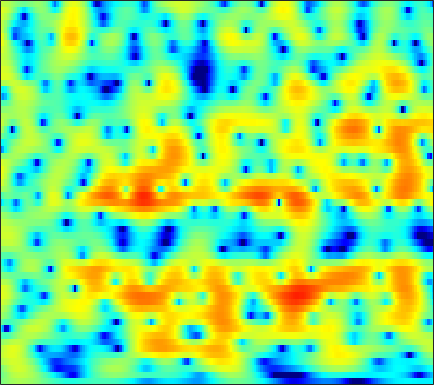

Source data for this figure (header and first rows):
-0.49098, -0.075511, 0.41148, 0.82151, 1.0824, 1.3654, 1.5762, 1.687, 1.7754, 1.7969, 1.754, 1.68, 1.5322, 1.3292, 1.1448, 0.85843, 0.53085, 0.25621, -0.14051, -0.56453, -1.0074, -1.3469, -1.7981, -2.2417
-1.23, -0.529, 0.3021, 1.009, 1.458, 1.951, 2.324, 2.527, 2.701, 2.763, 2.718, 2.617, 2.396, 2.079, 1.781, 1.305, 0.7457, 0.2722, -0.4254, -1.194, -2.028, -2.692, -3.626, -4.614
-0.6918, 0.2013, 1.202, 2.008, 2.494, 2.994, 3.334, 3.489, 3.568, 3.501, 3.292, 3.041, 2.588, 1.995, 1.454, 0.6054, -0.4011, -1.266, -2.573, -4.083, -5.803, -7.25, -9.397, -11.76
1.79, 2.234, 2.754, 3.171, 3.409, 3.615, 3.689, 3.659, 3.495, 3.189, 2.74, 2.308, 1.61, 0.773, 0.05368, -1.019, -2.218, -3.2, -4.618, -6.166, -7.859, -9.214, -11.12, -13.01
2.675, 3.104, 3.575, 3.919, 4.082, 4.167, 4.088, 3.918, 3.532, 2.957, 2.188, 1.476, 0.3495, -0.9697, -2.074, -3.661, -5.273, -6.412, -7.692, -8.583, -9.093, -9.312, -9.471, -9.607
2.239, 2.86, 3.506, 3.971, 4.202, 4.354, 4.316, 4.163, 3.78, 3.178, 2.335, 1.524, 0.1552, -1.609, -3.263, -6.085, -9.933, -13.78, -17.98, -14.82, -11.37, -9.67, -8.139, -7.2
0.5403, 0.9973, 1.503, 1.917, 2.173, 2.45, 2.637, 2.71, 2.702, 2.556, 2.257, 1.929, 1.359, 0.6474, 0.05689, -0.7539, -1.524, -2.01, -2.499, -2.806, -2.939, -2.98, -2.999, -3.057
-2.351, -2.659, -2.831, -2.609, -2.178, -1.361, -0.4687, 0.1736, 0.9146, 1.486, 1.887, 2.083, 2.217, 2.229, 2.174, 2.023, 1.794, 1.581, 1.251, 0.8897, 0.4952, 0.1794, -0.3116, -0.8867
-6.259, -9.792, -19.57, -17.97, -10.81, -6.099, -3.267, -1.766, -0.272, 0.8348, 1.662, 2.152, 2.669, 3.036, 3.222, 3.357, 3.372, 3.31, 3.115, 2.788, 2.299, 1.808, 0.9553, -0.1718
-0.8671, -1.681, -2.497, -2.885, -2.889, -2.617, -2.194, -1.84, -1.391, -0.9143, -0.382, 0.04383, 0.6321, 1.214, 1.609, 2.067, 2.434, 2.63, 2.766, 2.724, 2.479, 2.173, 1.614, 0.8417
1.536, 0.9735, 0.1778, -0.6853, -1.404, -2.506, -3.809, -4.914, -6.41, -7.445, -7.33, -6.466, -4.875, -3.3, -2.248, -1.071, -0.1398, 0.4159, 0.9747, 1.377, 1.643, 1.775, 1.869, 1.879
2.451, 2.048, 1.302, 0.2992, -0.6429, -2.227, -4.288, -6.234, -9.595, -13.47, -13.7, -11.18, -8.078, -5.86, -4.627, -3.373, -2.5, -2.023, -1.525, -1.037, -0.4686, -0.0286, 0.5658, 1.138
3.449, 3.269, 2.789, 2.084, 1.43, 0.4161, -0.7109, -1.59, -2.69, -3.553, -4.075, -4.307, -4.377, -4.31, -4.291, -4.441, -4.876, -5.342, -6.078, -6.683, -6.499, -5.613, -3.818, -1.866
4.384, 4.237, 3.842, 3.236, 2.657, 1.73, 0.6672, -0.1962, -1.35, -2.454, -3.403, -3.926, -4.397, -4.651, -4.87, -5.352, -6.134, -7.072, -9.275, -13.11, -15.25, -11.67, -7.001, -3.571
4.244, 4.052, 3.643, 2.998, 2.328, 1.194, -0.2764, -1.651, -3.949, -6.932, -10.47, -12.43, -11.41, -8.793, -7.198, -5.629, -4.64, -4.233, -3.851, -3.454, -2.907, -2.33, -1.312, -0.1695
2.398, 2.296, 1.98, 1.484, 0.9891, 0.131, -0.9868, -2.036, -3.716, -5.762, -7.849, -8.74, -8.173, -6.559, -5.3, -3.869, -2.831, -2.287, -1.716, -1.222, -0.8106, -0.5236, -0.01206, 0.6091
-0.02915, -0.1209, -0.3932, -0.704, -0.8883, -1.071, -1.189, -1.248, -1.327, -1.405, -1.447, -1.368, -1.194, -0.9422, -0.7126, -0.4844, -0.4332, -0.4881, -0.7535, -1.273, -1.897, -2.325, -2.645, -2.37
-2.452, -3.325, -4.927, -6.564, -7.042, -5.958, -3.98, -2.543, -1.001, 0.1593, 1.007, 1.463, 1.87, 2.106, 2.168, 2.033, 1.644, 1.191, 0.2221, -1.356, -3.732, -6.554, -14.34, -19.08
-3.63, -4.798, -7.111, -10.12, -11.24, -8.917, -5.593, -3.603, -1.623, -0.222, 0.7647, 1.262, 1.714, 1.927, 1.943, 1.815, 1.535, 1.188, 0.5883, -0.1439, -1.012, -1.622, -2.093, -2.012
-1.621, -1.785, -2.047, -2.192, -2.162, -1.887, -1.382, -0.9466, -0.3893, 0.06388, 0.3552, 0.4725, 0.5102, 0.4186, 0.2856, 0.09798, -0.1031, -0.255, -0.3863, -0.4406, -0.4451, -0.3687, -0.1617, 0.111
0.7431, 0.9063, 1.047, 1.133, 1.169, 1.192, 1.177, 1.13, 0.9895, 0.7349, 0.3302, -0.07295, -0.7584, -1.566, -2.191, -2.966, -3.477, -3.558, -3.292, -2.726, -1.984, -1.431, -0.7622, -0.1354
2.561, 2.77, 2.944, 2.997, 2.971, 2.849, 2.608, 2.341, 1.851, 1.173, 0.2635, -0.6163, -2.136, -4.164, -6.18, -9.876, -14.5, -14.87, -10.6, -7.082, -4.643, -3.304, -2.005, -1.048
3.303, 3.433, 3.513, 3.487, 3.403, 3.196, 2.883, 2.566, 2.02, 1.314, 0.4159, -0.4113, -1.744, -3.405, -4.861, -6.939, -8.564, -8.712, -7.57, -5.833, -4.281, -3.367, -2.416, -1.828
3.224, 3.228, 3.168, 3.054, 2.921, 2.692, 2.403, 2.147, 1.752, 1.285, 0.7469, 0.3023, -0.3437, -1.024, -1.508, -2.074, -2.448, -2.572, -2.547, -2.358, -2.126, -1.984, -1.904, -2.019
2.71, 2.562, 2.34, 2.092, 1.894, 1.64, 1.39, 1.219, 1.021, 0.846, 0.6796, 0.5656, 0.3974, 0.2568, 0.1478, 0.02088, -0.06785, -0.1344, -0.1636, -0.212, -0.3099, -0.4235, -0.7411, -1.214
1.502, 1.189, 0.7507, 0.2632, -0.09313, -0.5541, -0.8909, -1.012, -0.9832, -0.7499, -0.4096, -0.1466, 0.1829, 0.4473, 0.5963, 0.7612, 0.8926, 0.9771, 1.091, 1.167, 1.199, 1.164, 0.9939, 0.6657
-1.217, -1.498, -1.968, -2.726, -3.602, -5.203, -6.863, -7.437, -6.54, -4.654, -2.888, -1.878, -0.8895, -0.3355, -0.07132, 0.1346, 0.2928, 0.5074, 0.8337, 1.317, 1.837, 2.155, 2.524, 2.629
-7.647, -5.372, -3.83, -3.696, -4.499, -6.723, -10.6, -12.96, -9.899, -5.79, -3.239, -2.029, -1.212, -1.099, -1.46, -2.481, -3.73, -4.232, -3.246, -1.097, 0.9586, 2.226, 3.414, 4.148
-2.481, -1.771, -1.022, -0.8206, -0.9564, -1.409, -1.906, -2.1, -2.005, -1.623, -1.184, -0.9408, -0.9927, -1.459, -2.329, -4.345, -7.842, -10.56, -8.143, -3.175, 0.07815, 1.854, 3.368, 4.271
2.241, 1.739, 1.099, 0.3489, -0.2343, -1.117, -1.976, -2.558, -3.047, -3.259, -3.15, -2.967, -2.677, -2.525, -2.47, -2.444, -2.359, -2.097, -1.379, -0.3292, 0.8031, 1.578, 2.423, 2.934
3.963, 3.162, 1.925, 0.4878, -0.8109, -2.841, -5.318, -7.412, -9.915, -10.24, -8.543, -7.094, -5.394, -4.181, -3.436, -2.644, -1.895, -1.364, -0.612, 0.142, 0.9257, 1.447, 2.035, 2.444
4.862, 3.998, 2.656, 1.032, -0.428, -2.811, -5.875, -8.783, -13.02, -13.49, -10.32, -8.359, -6.546, -5.335, -4.726, -4.083, -3.453, -2.932, -2.1, -1.169, -0.2098, 0.4788, 1.282, 1.906
4.95, 4.254, 3.234, 2.084, 1.162, -0.1782, -1.533, -2.504, -3.609, -4.331, -4.749, -4.954, -5.37, -5.995, -6.685, -7.739, -8.524, -8.266, -6.705, -4.682, -2.756, -1.536, -0.1775, 0.8206
3.914, 3.458, 2.88, 2.351, 1.946, 1.397, 0.8186, 0.3826, -0.2341, -0.8695, -1.633, -2.33, -3.518, -5.227, -7.071, -10.8, -17.45, -19.07, -11.53, -6.912, -4.051, -2.522, -1.05, 0.03088
0.55, 0.3366, 0.4582, 0.8101, 1.088, 1.399, 1.571, 1.603, 1.531, 1.283, 0.8923, 0.4691, -0.2377, -1.154, -1.897, -2.909, -3.568, -3.679, -3.302, -2.536, -1.795, -1.259, -0.7931, -0.4561
-11.65, -9.36, -5.136, -2.417, -1.005, 0.325, 1.254, 1.747, 2.208, 2.469, 2.571, 2.552, 2.386, 2.13, 1.883, 1.541, 1.202, 0.9806, 0.7166, 0.4301, 0.08984, -0.3192, -1.014, -2.101
-5.656, -5.58, -4.308, -2.94, -2.018, -1.006, -0.08582, 0.5629, 1.348, 2.043, 2.562, 2.845, 3.06, 3.116, 3.045, 2.856, 2.547, 2.247, 1.772, 1.172, 0.4377, -0.306, -1.587, -3.439
-0.2619, -1.125, -2.228, -3.278, -3.968, -4.3, -3.623, -2.556, -0.9217, 0.5344, 1.653, 2.244, 2.755, 2.935, 2.903, 2.645, 2.22, 1.825, 1.223, 0.6365, 0.01701, -0.4078, -1.047, -1.736
2.153, 0.899, -1.314, -4.595, -8.556, -22.11, -12.24, -6.461, -2.324, 0.1432, 1.694, 2.42, 2.915, 2.944, 2.696, 2.021, 1.012, 0.1064, -1.122, -2.058, -2.364, -2.156, -1.598, -0.9868
3.302, 2.523, 1.317, 0.0002743, -0.8606, -1.508, -1.27, -0.5766, 0.5625, 1.605, 2.348, 2.66, 2.713, 2.347, 1.729, 0.4327, -1.566, -3.771, -8.151, -16.39, -14.1, -8.979, -5.006, -2.672
2.371, 2.121, 1.789, 1.511, 1.356, 1.296, 1.41, 1.575, 1.859, 2.109, 2.243, 2.216, 1.966, 1.445, 0.836, -0.2878, -1.767, -3.13, -5.046, -6.483, -6.57, -5.761, -4.359, -3.125
0.4568, 0.4858, 0.5793, 0.7612, 0.9385, 1.219, 1.531, 1.75, 2.002, 2.162, 2.196, 2.124, 1.889, 1.461, 1.057, 0.3912, -0.3883, -0.9778, -1.702, -2.248, -2.521, -2.571, -2.481, -2.265
-2.363, -2.346, -1.977, -1.261, -0.5767, 0.3331, 1.132, 1.636, 2.136, 2.456, 2.591, 2.578, 2.412, 2.089, 1.751, 1.215, 0.6073, 0.1508, -0.4424, -0.949, -1.335, -1.551, -1.716, -1.799
-8.48, -10.47, -8.634, -4.843, -2.552, -0.3142, 1.242, 2.074, 2.834, 3.27, 3.445, 3.425, 3.219, 2.856, 2.45, 1.77, 0.9756, 0.3103, -0.6117, -1.444, -2.071, -2.311, -2.344, -2.227
-4.884, -6.014, -4.959, -2.307, -0.5108, 1.321, 2.571, 3.188, 3.689, 3.873, 3.822, 3.655, 3.296, 2.766, 2.274, 1.403, 0.2067, -0.9833, -2.992, -5.571, -7.932, -8.229, -6.543, -4.463
2.224, 2.153, 2.276, 2.588, 2.845, 3.133, 3.215, 3.121, 2.771, 2.228, 1.574, 1.096, 0.5553, 0.1001, -0.2015, -0.6988, -1.535, -2.524, -4.47, -7.495, -11.24, -11.54, -7.999, -4.842
4.15, 4.143, 4.048, 3.83, 3.565, 3.02, 2.205, 1.377, -0.1006, -2.043, -4.421, -6.201, -7.445, -6.576, -5.462, -4.152, -3.304, -2.953, -2.86, -2.903, -2.863, -2.635, -2.051, -1.315
3.893, 3.879, 3.662, 3.223, 2.743, 1.85, 0.6501, -0.511, -2.487, -5.164, -8.953, -12.87, -16.53, -12.17, -9.125, -6.333, -4.462, -3.452, -2.443, -1.673, -1.024, -0.6015, -0.05579, 0.4425
3.132, 3.069, 2.753, 2.205, 1.648, 0.7143, -0.4217, -1.412, -2.859, -4.377, -5.814, -6.653, -7.19, -6.964, -6.425, -5.431, -4.348, -3.579, -2.604, -1.748, -0.9633, -0.4424, 0.1767, 0.7423
3.051, 2.849, 2.368, 1.66, 0.9989, -0.006471, -1.161, -2.088, -3.349, -4.577, -5.65, -6.278, -6.743, -6.689, -6.329, -5.585, -4.676, -3.926, -2.986, -2.135, -1.38, -0.8371, -0.1683, 0.4628
3.895, 3.439, 2.621, 1.578, 0.6819, -0.6438, -2.078, -3.191, -4.779, -6.506, -8.371, -9.728, -10.98, -10.75, -9.596, -7.61, -5.79, -4.649, -3.483, -2.637, -2.076, -1.758, -1.327, -0.7493
5.11, 4.289, 2.877, 1.163, -0.2914, -2.303, -4.157, -5.363, -6.846, -8.506, -10.96, -13.94, -21.51, -18.77, -13.02, -8.462, -5.668, -4.33, -3.18, -2.775, -3.069, -3.814, -5.287, -6.14
5.079, 3.876, 1.76, -1.082, -3.84, -8.643, -13.85, -14.18, -11.48, -9.763, -8.992, -8.729, -8.298, -7.421, -6.392, -4.861, -3.469, -2.667, -2.053, -2.044, -2.762, -3.924, -6.612, -9.418
3.625, 2.441, 0.4195, -2.193, -4.553, -8.183, -11.24, -11.85, -10.83, -9.535, -8.474, -7.759, -6.778, -5.751, -4.965, -3.897, -2.915, -2.286, -1.693, -1.348, -1.249, -1.25, -1.196, -0.8418
3.124, 2.29, 0.9103, -0.726, -2.071, -3.887, -5.6, -6.736, -8.007, -8.928, -9.326, -9.12, -8.199, -6.765, -5.61, -4.188, -2.977, -2.231, -1.425, -0.8381, -0.418, -0.1665, 0.1752, 0.5669
3.831, 3.305, 2.4, 1.258, 0.2606, -1.28, -3.103, -4.736, -7.469, -11.4, -17.82, -20.01, -12.91, -8.296, -5.947, -3.703, -2.142, -1.296, -0.5108, -0.05581, 0.1482, 0.1653, 0.08061, 0.01396
4.307, 4.036, 3.504, 2.777, 2.091, 0.9902, -0.3543, -1.546, -3.386, -5.435, -7.078, -7.318, -6.093, -4.143, -2.792, -1.312, -0.2472, 0.2838, 0.6429, 0.6165, 0.1809, -0.4352, -1.704, -3.459
2.723, 2.666, 2.47, 2.166, 1.863, 1.376, 0.8061, 0.3511, -0.2531, -0.7559, -1.048, -1.074, -0.8483, -0.4112, -0.02741, 0.4416, 0.7812, 0.8987, 0.8325, 0.4494, -0.3346, -1.243, -3.024, -5.779
